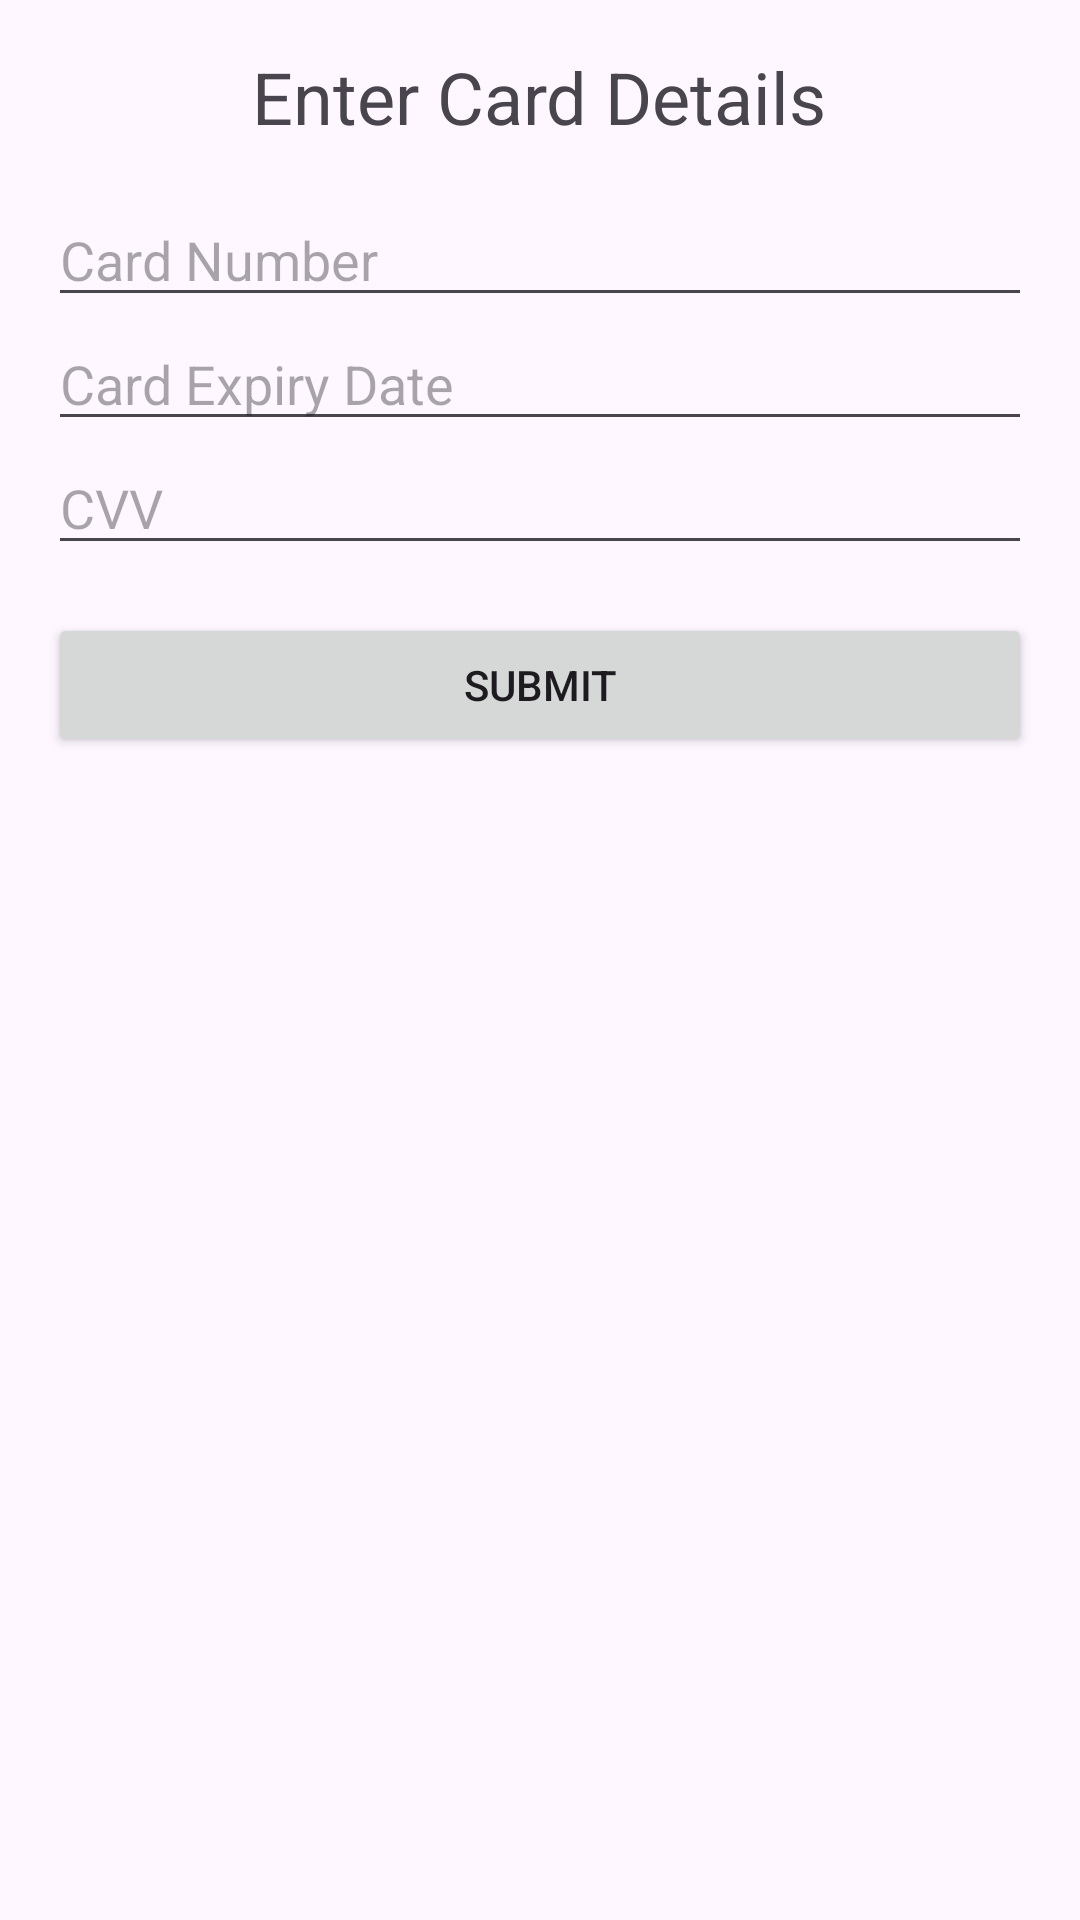

Reconstruct the res/layout file that produces this screen, plus the resources it refers to.
<!-- AndroidManifest.xml: application theme Theme.App_FinalProject -->
<!-- res/layout/activity_card_details.xml -->
<?xml version="1.0" encoding="utf-8"?>
<LinearLayout xmlns:android="http://schemas.android.com/apk/res/android"
    android:layout_width="match_parent"
    android:layout_height="match_parent"
    android:orientation="vertical"
    android:padding="16dp">

    <TextView
        android:layout_width="wrap_content"
        android:layout_height="wrap_content"
        android:text="Enter Card Details"
        android:textSize="24sp"
        android:layout_gravity="center"
        android:layout_marginBottom="16dp" />

    <EditText
        android:layout_width="match_parent"
        android:layout_height="wrap_content"
        android:hint="Card Number"
        android:inputType="number" />

    <EditText
        android:layout_width="match_parent"
        android:layout_height="wrap_content"
        android:hint="Card Expiry Date"
        android:inputType="date" />

    <EditText
        android:layout_width="match_parent"
        android:layout_height="wrap_content"
        android:hint="CVV"
        android:inputType="numberPassword" />

    <Button
        android:layout_width="match_parent"
        android:layout_height="wrap_content"
        android:text="Submit"
        android:layout_marginTop="16dp" />

</LinearLayout>
<!-- resources referenced by this layout -->
<resources>
  <style name="Theme.App_FinalProject" parent="Base.Theme.App_FinalProject" />
  <style name="Base.Theme.App_FinalProject" parent="Theme.Material3.DayNight.NoActionBar">
          
          
      </style>
</resources>
